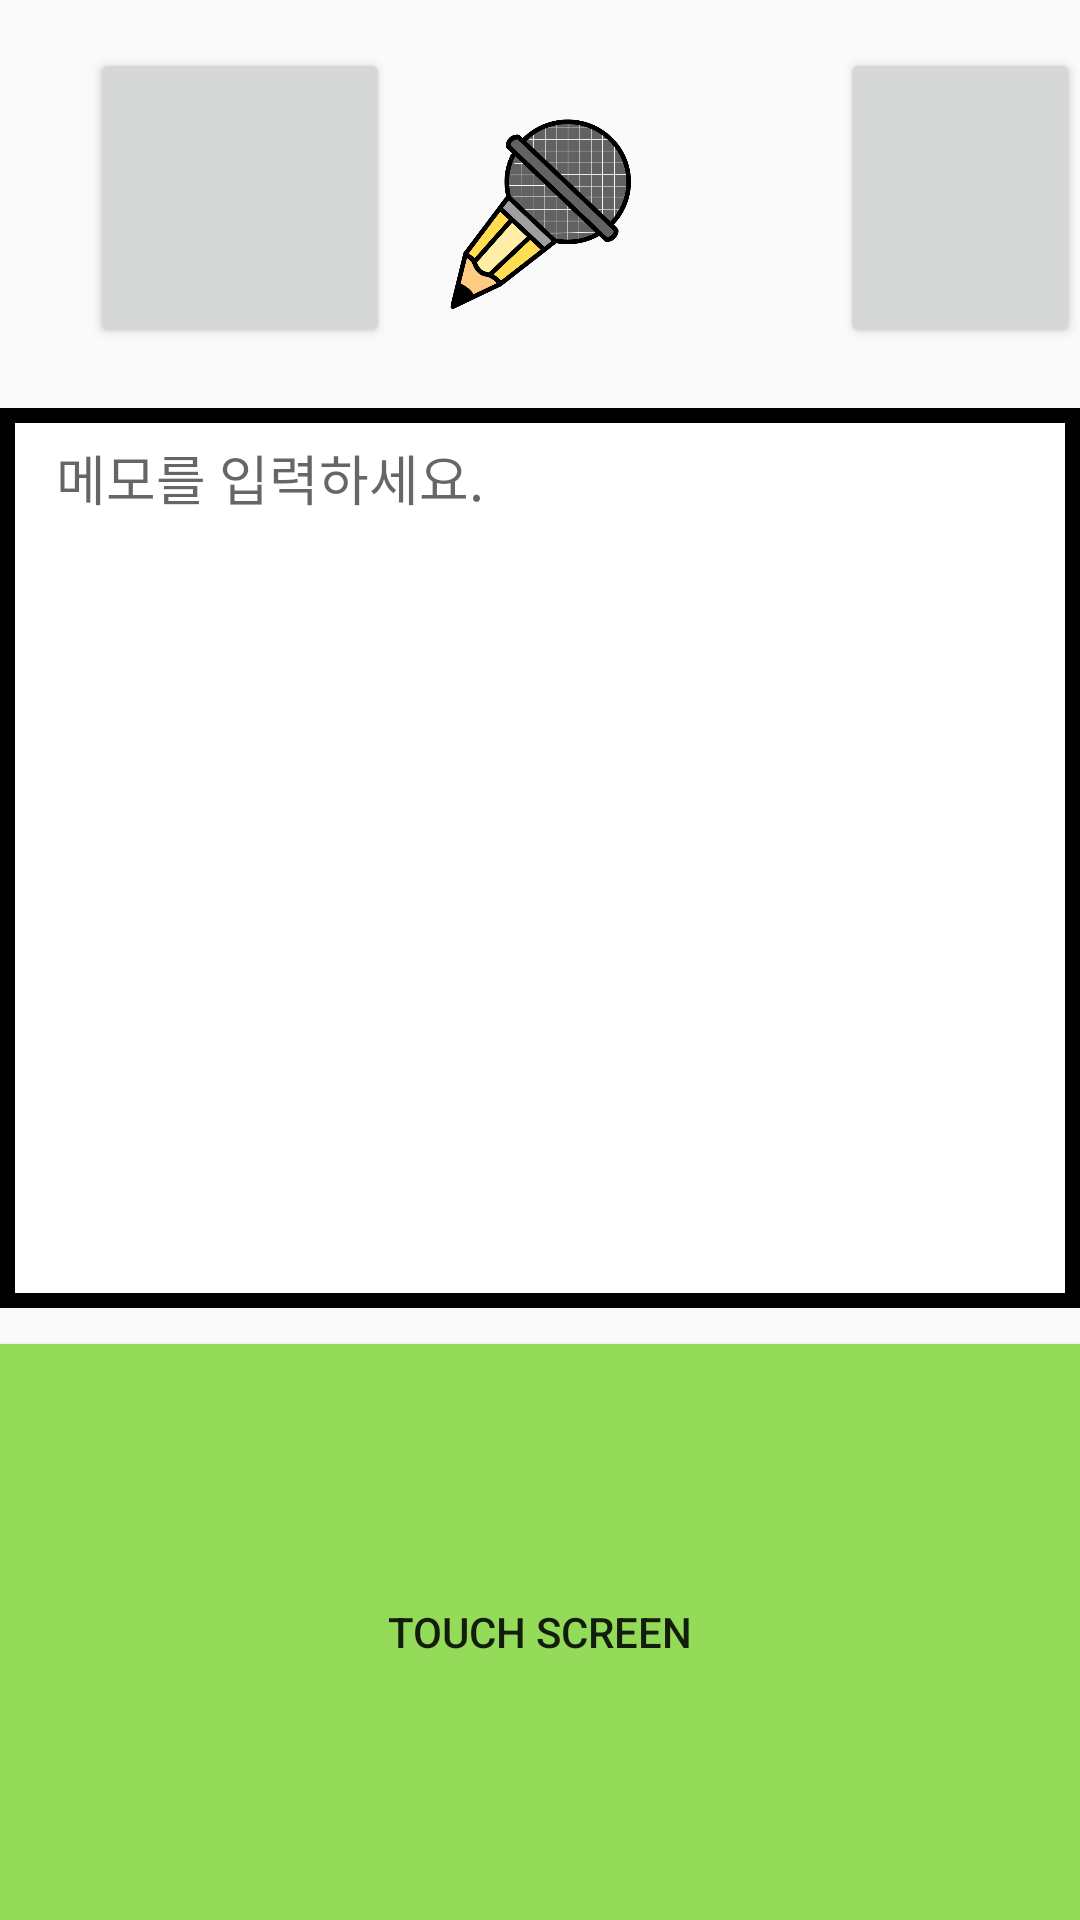

Reconstruct the res/layout file that produces this screen, plus the resources it refers to.
<!-- AndroidManifest.xml: application theme AppTheme -->
<!-- res/layout/activity_main.xml -->
<?xml version="1.0" encoding="utf-8"?>
<RelativeLayout xmlns:android="http://schemas.android.com/apk/res/android"
    xmlns:app="http://schemas.android.com/apk/res-auto"
    xmlns:tools="http://schemas.android.com/tools"
    android:layout_width="match_parent"
    android:layout_height="match_parent"
    tools:context=".MainActivity">

    <EditText
        android:id="@+id/editText"
        android:layout_width="390dp"
        android:layout_height="300dp"
        android:layout_below="@+id/logobutton"
        android:layout_centerHorizontal="true"
        android:layout_marginTop="20dp"
        android:background="@drawable/line"
        android:ems="10"
        android:gravity="top"
        android:hint="  메모를 입력하세요."
        android:inputType="textMultiLine|textNoSuggestions"
        android:padding="10dp"/>

    <Button
        android:id="@+id/mainbutton"
        android:layout_width="450dp"
        android:layout_height="280dp"
        android:layout_below="@+id/editText"
        android:layout_alignParentBottom="true"
        android:layout_marginTop="12dp"
        android:text="Touch Screen"
        android:background="#93db58"/>

    <Button
        android:id="@+id/logobutton"
        android:layout_width="100dp"
        android:layout_height="100dp"
        android:layout_centerHorizontal="true"
        android:layout_marginTop="16dp"
        android:background="@drawable/logo2" />

    <Button
        android:id="@+id/button5"
        android:layout_width="100dp"
        android:layout_height="100dp"
        android:layout_alignParentTop="true"
        android:layout_marginLeft="280dp"
        android:layout_marginTop="16dp"
/>

    <Button
        android:id="@+id/button4"
        android:layout_width="100dp"
        android:layout_height="100dp"
        android:layout_alignParentTop="true"
        android:layout_marginTop="16dp"
        android:layout_marginLeft="30dp"
/>

</RelativeLayout>
<!-- resources referenced by this layout -->
<resources>
  <!-- drawable line (drawable) -->
  <?xml version="1.0" encoding="utf-8"?>
  <shape xmlns:android="http://schemas.android.com/apk/res/android"
      android:padding="10dp"
      android:shape="rectangle" >
  
      <solid android:color="#FFFFFFFF" />
  
      <stroke
          android:width="5dp"
          android:color="#FF000000" />
  
  </shape>
  <!-- drawable logo2: png bitmap (drawable-v24, 70497 bytes) -->
  <style name="AppTheme" parent="Theme.AppCompat.Light.DarkActionBar">
          
          <item name="colorPrimary">@color/colorPrimary</item>
          <item name="colorPrimaryDark">@color/colorPrimaryDark</item>
          <item name="colorAccent">@color/colorAccent</item>
  
          //타이틀바 없앰
          <item name="windowActionBar"> false</item>
          <item name="windowNoTitle">true</item>
      </style>
  <!-- not gathered from this repository: default colours our renderer supplied (Android Studio template values) -->
  <color name="colorPrimary">#FF6200EE</color>
  <color name="colorPrimaryDark">#FF3700B3</color>
  <color name="colorAccent">#FF03DAC5</color>
</resources>
